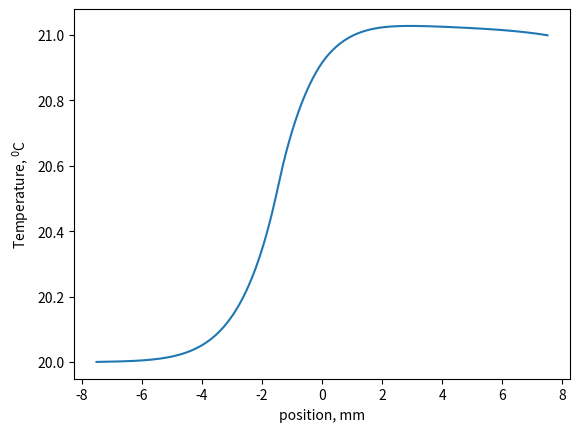
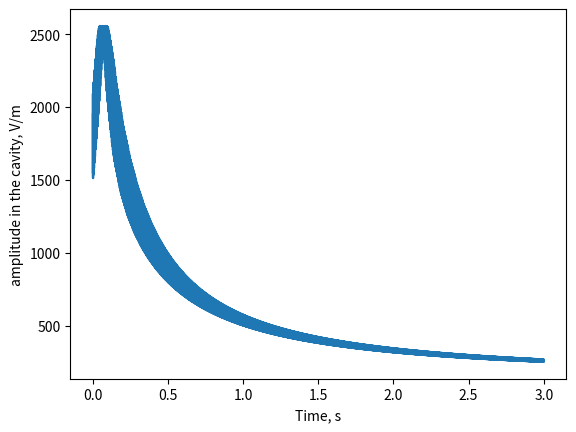
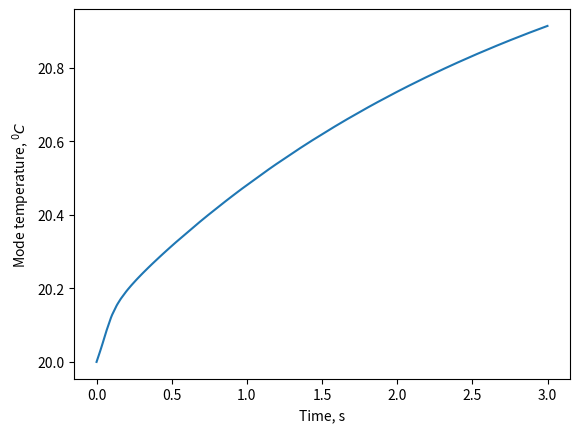

Reproduce these figures in Python, in order.
# -*- coding: utf-8 -*-
"""
Created on Sun Mar 28 21:11:01 2021

Modification 13.04.2021

Time-dependent numerical solution for temperature distribution along the fiber under local heating with WGM mode
Following Gorodecky, p.313
"""


import numpy as np
import matplotlib.pyplot as plt
import matplotlib.transforms as mtransforms
import scipy.integrate as integrate
import time



'''
Constants
'''
epsilon_0=8.85418781762039e-15 #F/mm, dielectric constant
c=3e11 #mm/s, speed of light
"""
Fused silica parameters
"""
thermal_conductivity=1.38*1e-3 # W/mm/K
heat_exchange=10*1e-6 #W/mm**2/K
sigma=0.92*5.6e-8*1e-6 #W/mm**2/K**4 Stephan-Boltzman constant
r=62.5e-3 #mm, fiber radius
specific_heat_capacity=740 # J/kg/K
density=2.2*1e-3*1e-3 # kg/mm**3

epsilon=1.5**2 #refractive index
absorption_in_silica=3.27e-09 #absorption in silica, 1/mm
thermal_optical_responce=1.25e9 # Hz/Celcium, detuning of the effective_ra


"""
Sample parameters
"""
L=15 # mm, fiber sample length
T0=20 #Celsium, initial temperature of the sample being in equilibrium 

'''
Properties of the heating into the core
'''

absorption=8 #dB/m , absoprtion in the active core
ESA_parameter=0.15 # Excitated state absorption parameter, from  [Guzman-Chavez AD, Barmenkov YO, Kir’yanov A V. Spectral dependence of the excited-state absorption of erbium in silica fiber within the 1.48–1.59μm range. Appl Phys Lett 2008;92:191111. https://doi.org/10.1063/1.2926671.]
# thermal_expansion_coefficient=0.0107*r*1e3 #  nm/K, for effective radius variation

transmission_from_taper_to_amplifier=0.3  # parts, betwee the taper and amplifier
gain_small_signal=10
 # dB, gain of the amplifier guiding to the core
P_sat=0.08 # W, saturation power for the amplifier

x_slice=2*L/5 # position of the slice

"""
Properties of the input radiation
"""
Pin=0.02 # W, power launched through the taper
dv=-1e8 ## Hz, detuning of the pump from the center of the cold resonance 
d_dv=70e6
dv_period=5e-4
x_0=L/2 # point where the center of the mode is  and where taper is

'''
Mode properties
'''
Gamma=1
delta_0=100e6 # Hz, spectral width of the resonance due to inner losses
delta_c=5e6 # Hz, spectral width of the resonance due to coupling

mode_width=0.2 #mm
def mode_distrib(x): # WGM mode distribution normilized as max(mode_distrib)=1
    return np.exp(-(x-x_0)**2/mode_width**2)


"""
grid parameters
"""
dx=0.05
# dt = 1/delta_c/6 # also should be no less than dx**2/2/beta
dt=1e-3 # s
t_max=1 # s

dv_max=200*(delta_0+delta_c)
N_dv=200


'''
Internal parameters
'''

N=int(L/dx) # number of numerical points along space axis
x = np.linspace(0, L, N+1)
u = np.zeros(N+1) # temperature
U_0 = np.ones(N+1)*T0 #initial temperature distribution



Veff=integrate.quad(mode_distrib,-10,10)[0]*2*np.pi*r*2e-3 # effective volume of the WGM
mode_distrib_array=np.array(list(map(mode_distrib,x)))
mode_distrib_sum=np.sum(mode_distrib_array)

beta = thermal_conductivity/specific_heat_capacity/density
if dt>dx**2/beta/10:
    print('change dt to meet Heat transfer equation requirement')
    dt=dx**2/beta/10
    
gamma=heat_exchange/specific_heat_capacity/density*2/r
delta=sigma/specific_heat_capacity/density*2/r

modal_heat_const=epsilon_0*epsilon/2/1.5*c*absorption_in_silica
zeta=modal_heat_const/density/specific_heat_capacity/(np.pi*r**2)

theta=1/(specific_heat_capacity*np.pi*r**2*density)

alpha=absorption/4.34/1e3 # absorption in 1/mm for ln case
core_heating_constant=alpha*ESA_parameter*transmission_from_taper_to_amplifier
gain_small_signal_lin=10**(gain_small_signal/10)


def solve_model(Pin,dv,t_max,a=0,T=np.ones(N+1)*T0):
    F=np.sqrt(4*Pin*delta_c/epsilon_0/epsilon/Veff)
    N_t=int(t_max/dt)
    Indexes_to_save=[N_t]
    # Ensure that any list/tuple returned from f_ is wrapped as array
    rhs_thermal_array = lambda Pin,a,dv,T,T_averaged_over_mode, t: np.asarray(_rhs_thermal(Pin,a,dv,T,T_averaged_over_mode, t))
    t=0
    T_array=[]
    a_array=[]
    test=[]
    TimeArray=np.linspace(0,dt*N_t,N_t+1)
    for n in range(N_t+1):
        t+=dt
        dv+=d_dv*np.sin(2*np.pi*t/dv_period)
        # a=a+dt*_rhs_modal(F,a,u,t,dv)
        T_averaged_over_mode=np.sum(T*mode_distrib_array)/mode_distrib_sum
        a=_analytical_step_for_WGM_amplitude(F,a,T_averaged_over_mode,dt,dv)
        test.append(T_averaged_over_mode)
        if abs(a)>1e10:
            print('unstable simulation. Detuning is too large')
            TimeArray=np.linspace(0,dt*n,n)
            break
        a_array.append(abs(a))
        # if (n%100)==0:
        T+=dt*rhs_thermal_array(Pin,a,dv,T,T_averaged_over_mode, t)
        # test.append(heating_from_core(dv,L/2,du_average))
        # test.append(thermal_optical_responce*np.sum((u-T0)*mode_distrib_array/mode_distrib_sum))
        if n in Indexes_to_save:
            T_array.append(T)
        if (n%10000)==0:
            print('step ', n,' of ', N_t)
    return TimeArray,a_array,T,test

def _rhs_modal(F,a,T_averaged_over_mode,t,dv):
    return 1j*F-a*(delta_c+delta_0)+a*1j*(thermal_optical_responce*(T_averaged_over_mode-T0)+dv)    

def _analytical_step_for_WGM_amplitude(F,a,T_averaged_over_mode,t,dv):
    temp=1j*(thermal_optical_responce*(T_averaged_over_mode-T0)+dv)-delta_c-delta_0
    return np.exp(temp*t)*(a+1j*F/temp)-1j*F/temp

def _rhs_thermal(Pin,a,dv,T,T_averaged_over_mode, t):
    N = len(T) - 1
    rhs = np.zeros(N+1)
    rhs[0] = 0 #dsdt(t)
#    for i in range(1, N):
#        rhs[i] = (beta/dx**2)*(u[i+1] - 2*u[i] + u[i-1]) + \
#                 f(x[i], t)
    rhs[1:N] = (beta/dx**2)*(T[2:N+1] - 2*T[1:N] + T[0:N-1])+_heating_from_core(Pin,dv,x[1:N],T_averaged_over_mode)*theta + _heating_from_WGM(a,x[1:N], t)*zeta - (T[1:N]-T0)*gamma-(T[1:N]+273)**4*delta+(T0+273)**4*delta
    rhs[N] = (beta/dx**2)*(2*T[N-1]  -
                           2*T[N]) +_heating_from_core(Pin,dv,x[N],T_averaged_over_mode)*theta+ _heating_from_WGM(a,x[N], t)*zeta - (T[N]-T0)*gamma -(T[N]+273)**4*delta+(T0+273)**4*delta #+ 2*dx*dudx(t)
    return rhs


# def dsdt(): # derivative of the u at the left end 
#     return 0


def _heating_from_WGM(a,x, t): # source distribution
        return abs(a)**2*mode_distrib(x)
    
def transmission(dv,T_averaged_over_mode=T0):
    return 1-4*delta_c*delta_0*Gamma**2/((delta_c+delta_0)**2+(dv-(T_averaged_over_mode-T0)*thermal_optical_responce)**2)

def _amplifying_before_core(P):
    return gain_small_signal_lin**(1/(1+P/P_sat))

def _heating_from_core(Pin,dv,x,T_averaged_over_mode): # source distribution
    if np.size(x)>1:   
        output=np.zeros(np.shape(x))
        inds=np.where(x>x_slice)
        output[inds]=np.exp(-alpha*(x[inds]-x_slice))
        PintoCore=Pin*transmission(dv,T_averaged_over_mode)
        return output*core_heating_constant*PintoCore*_amplifying_before_core(PintoCore)
    else:
        
        return 0

  
def stationary_solution(Pin,dv):
    F=np.sqrt(4*Pin*delta_c/epsilon_0/epsilon/Veff)
    return np.sqrt(F**2/((delta_c+delta_0)**2+dv**2))


def find_spectral_response(Pin,dv_max=40*delta_c,N_dv=50,t_equilibr=t_max,direction='forward'):
    t_max_dv_first=t_equilibr
    t_max_dv=t_equilibr
    if direction=='forward':
        dv_array=np.linspace(-dv_max,dv_max,N_dv)
    if direction=='backward':
        dv_array=np.linspace(dv_max,-dv_max,N_dv)
    a_VS_dv=[]
    T=np.ones(N+1)*T0
    a=0
    for ii,dv in enumerate(dv_array):
        print('step={} of {} in {}'.format(ii,N_dv,direction))
        if ii==0:
            TimeArray,a_array,u,test = solve_model(Pin,dv,t_max_dv_first,a,T)
        else:
            TimeArray,a_array,u,test = solve_model(Pin,dv,t_max_dv,a,T)
        a=a_array[-1]
        a_VS_dv.append(a)
    return dv_array,np.array(a_VS_dv)




time0=time.time()


#%%
timeArray,a_array,T,test = solve_model(Pin,dv,t_max=3)
fig=plt.figure(1)
x=x-L/2
plt.plot(x,T)
plt.xlabel('position, mm')
plt.ylabel('Temperature, $^0$C')
plt.figure(2)
plt.plot(timeArray,a_array)
plt.xlabel('Time, s')
plt.ylabel('amplitude in the cavity, V/m')
plt.figure(3)
plt.plot(timeArray,test)
plt.xlabel('Time, s')
plt.ylabel('Mode temperature, $^0C$')


#%%

# for Pin in np.linspace(1e-3,4e-2,6):
# dv_array_forward,a_array_forward=find_spectral_response(Pin,t_equilibr=t_max,dv_max=dv_max,N_dv=N_dv,direction='forward')
# dv_array_backward,a_array_backward=find_spectral_response(Pin,t_equilibr=t_max,dv_max=dv_max,N_dv=N_dv,direction='backward')
# #%%
# plt.figure(3)
# plt.clf()
# plt.plot(dv_array_forward,a_array_forward,label='forward')
# plt.plot(dv_array_backward,a_array_backward,label='backward')
# a_array_num=np.array(list(map(lambda dv:stationary_solution(Pin,dv),dv_array_forward)))
# plt.plot(dv_array_forward,a_array_num,'.',label='no nonlinearities')
# plt.legend()
# plt.xlabel('detuning, Hz')
# plt.ylabel('Amplitude in the cavity, V/m')
# plt.title('Pin={:.3f}, gain={:.2f}, transmission to amplifier={:.3f}'.format(Pin,gain_small_signal,transmission_from_taper_to_amplifier))
# plt.savefig('Results\\Pin={:.3f}, gain={:.2f}, transmission to amplifier={:.3f}.png'.format(Pin,gain_small_signal,transmission_from_taper_to_amplifier),dpi=300)

# fig=plt.figure(1)
# for ind,t in enumerate(Times):
#     p=plt.plot(x,Uarray[ind,:],label=str(t))
#     ax=plt.gca()

# plt.legend()
# plt.xlabel('Distance, mm')
# plt.ylabel('Temperature, C')
# plt.savefig('Distributions for P='+str(Pin)+ '%, T='+str(Times)+'.png')

#%%

# plt.figure(4)
# delta_c=100e6
# delta_0=100e6
# N_dv=30
# dv_max=4*delta_c
# dv_array=np.linspace(dv_max,-dv_max,N_dv)
# plt.plot(dv_array,list(map(lambda w:transmission(w,T0),dv_array)))

# plt.figure(5)
# P_array=np.linspace(0,0.1,20)
# plt.plot(P_array,list(map(amplifying_before_core,P_array)))

print('Time spent={} s'.format(time.time()-time0))

